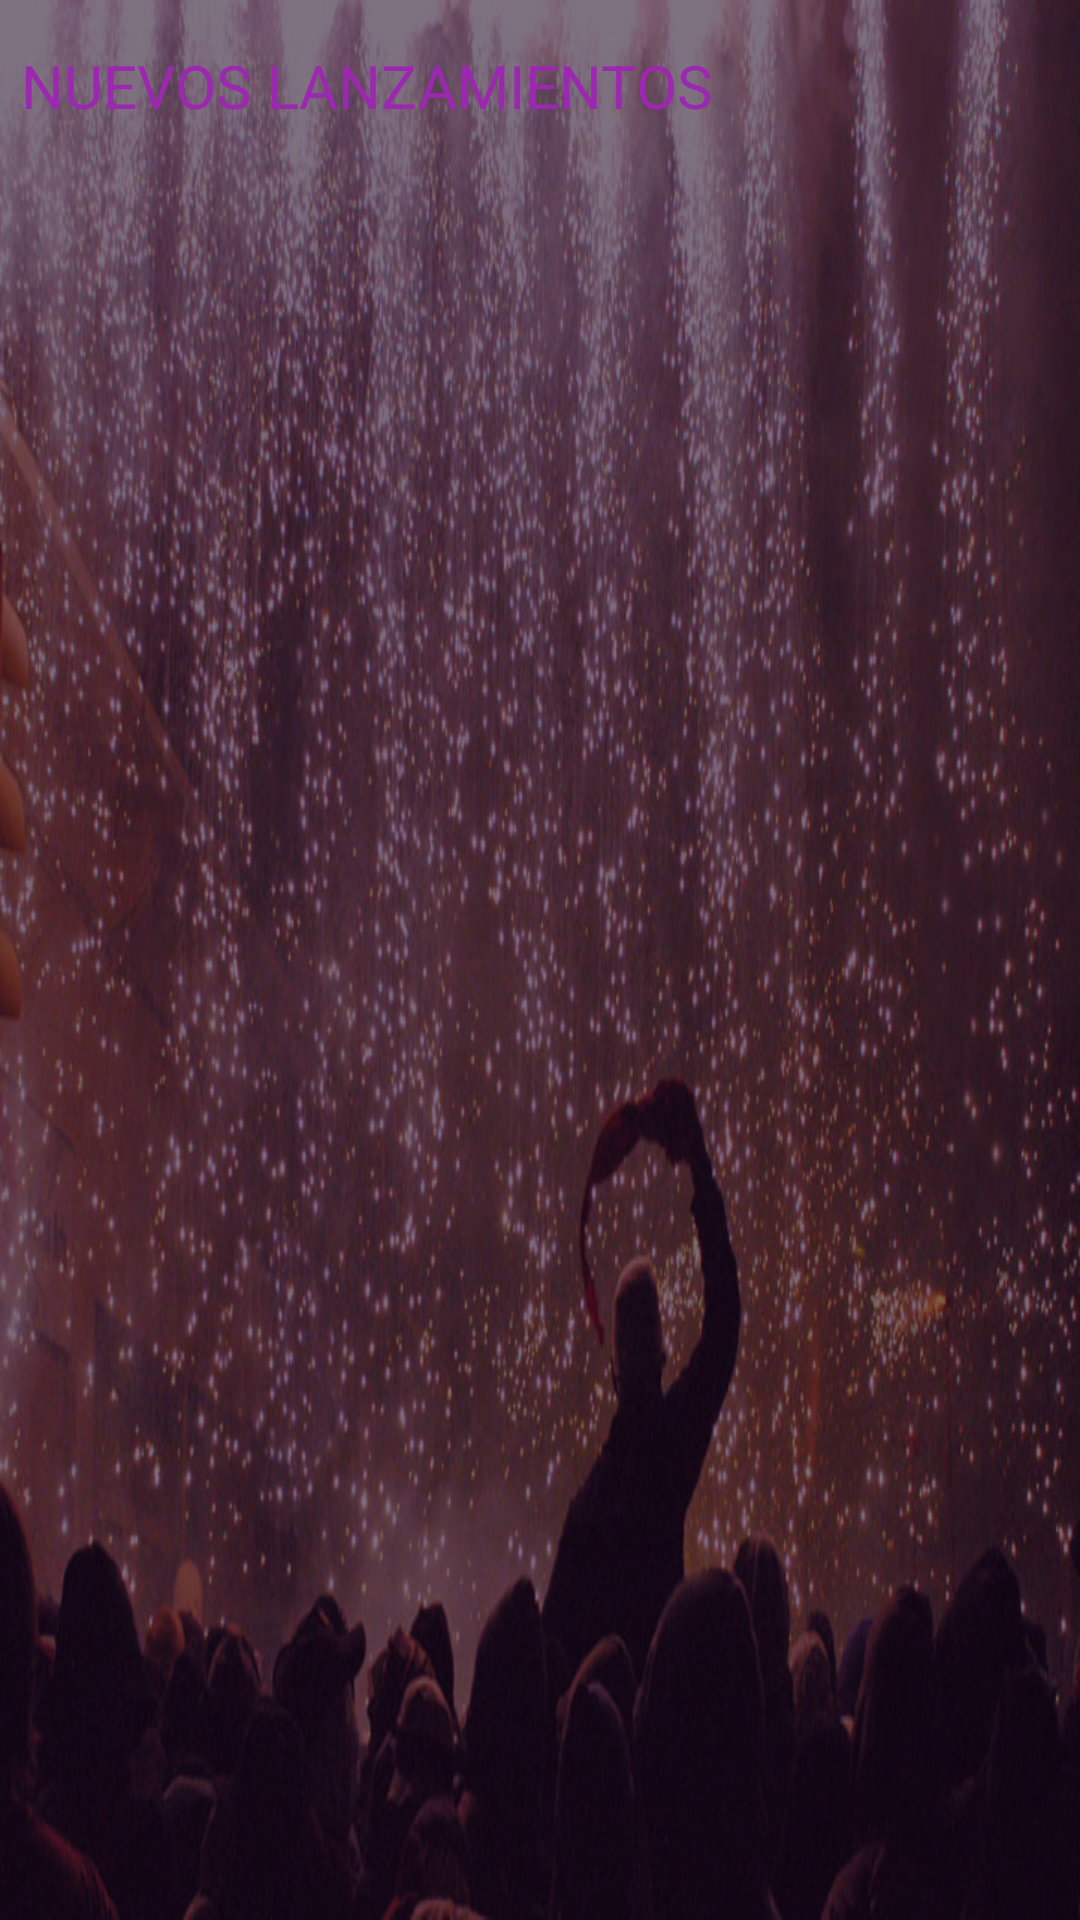

This screen was rendered from an Android layout file. Write that file and the resources it references.
<!-- AndroidManifest.xml: application theme AppTheme -->
<!-- res/layout/fragment_new_releases.xml -->
<?xml version="1.0" encoding="utf-8"?>
<LinearLayout
    xmlns:android="http://schemas.android.com/apk/res/android"
    android:layout_width="match_parent"
    android:layout_height="match_parent"
    android:orientation="vertical"
    android:background="@drawable/new_releases_background">

    <TextView
        android:text="@string/new_releases_subtitle"
        style="@style/Subtitle"/>

    <android.support.v7.widget.RecyclerView
        android:id="@+id/newReleases"
        android:layout_width="match_parent"
        android:layout_height="0dp"
        android:layout_weight="1"/>

</LinearLayout>
<!-- resources referenced by this layout -->
<resources>
  <!-- drawable new_releases_background (drawable) -->
  <?xml version="1.0" encoding="utf-8"?>
  <layer-list
      xmlns:android="http://schemas.android.com/apk/res/android" >
      <item android:drawable="@drawable/new_releases_background_image" />
      <item android:drawable="@color/primary_transparent"></item>
  </layer-list>
  <string name="new_releases_subtitle">Nuevos Lanzamientos</string>
  <style name="Subtitle">
          <item name="android:layout_width">match_parent</item>
          <item name="android:layout_height">wrap_content</item>
          <item name="android:textSize">20dp</item>
          <item name="android:textAllCaps">true</item>
          <item name="android:paddingTop">15dp</item>
          <item name="android:paddingBottom">5dp</item>
          <item name="android:paddingLeft">7dp</item>
          <item name="android:paddingRight">7dp</item>
          <item name="android:textColor">@color/primary</item>
      </style>
  <style name="AppTheme" parent="Theme.AppCompat.Light.NoActionBar">
          
          <item name="colorPrimary">@color/primary</item>
          <item name="colorPrimaryDark">@color/primary_dark</item>
          <item name="colorAccent">@color/accent</item>
  
      </style>
  <!-- drawable new_releases_background_image: jpg bitmap (drawable, 143787 bytes) -->
  <color name="primary_transparent">#901c071f</color>
  <color name="primary">#9C27B0</color>
  <color name="primary_dark">#7B1FA2</color>
  <color name="accent">#7C4DFF</color>
</resources>
